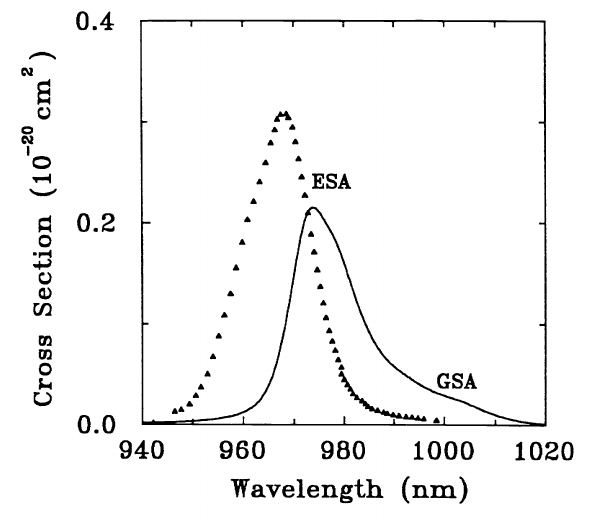

The table this chart was drawn from, first rows:
947.0000000000, 0.0130588537
948, 0.01492
949, 0.02063
950, 0.02368
951, 0.03002
952, 0.03705
953, 0.05111
954, 0.06815
955, 0.08868
956, 0.1085
957, 0.1268
958, 0.1381
959, 0.158
960, 0.1805
961, 0.2031
962, 0.2215
963, 0.2403
964, 0.2586
965, 0.2737
966, 0.2909
967, 0.3037
968, 0.3068
969, 0.3038
970, 0.288
971, 0.2611
972, 0.2327
973, 0.2047
974, 0.1831
975, 0.1443
976, 0.1158
977, 0.09447
978, 0.07806
979, 0.06112
980, 0.04712
981, 0.03746
982, 0.02994
983, 0.02509
984, 0.02194
985, 0.01749
986, 0.01497
987, 0.01394
988, 0.01213
989, 0.01051
990, 0.009587
991, 0.009734
992, 0.008121
993, 0.006915
994, 0.006559
995, 0.005854
996, 0.006516
997, 0.004308
998, 0.003437
999, 0.001076
